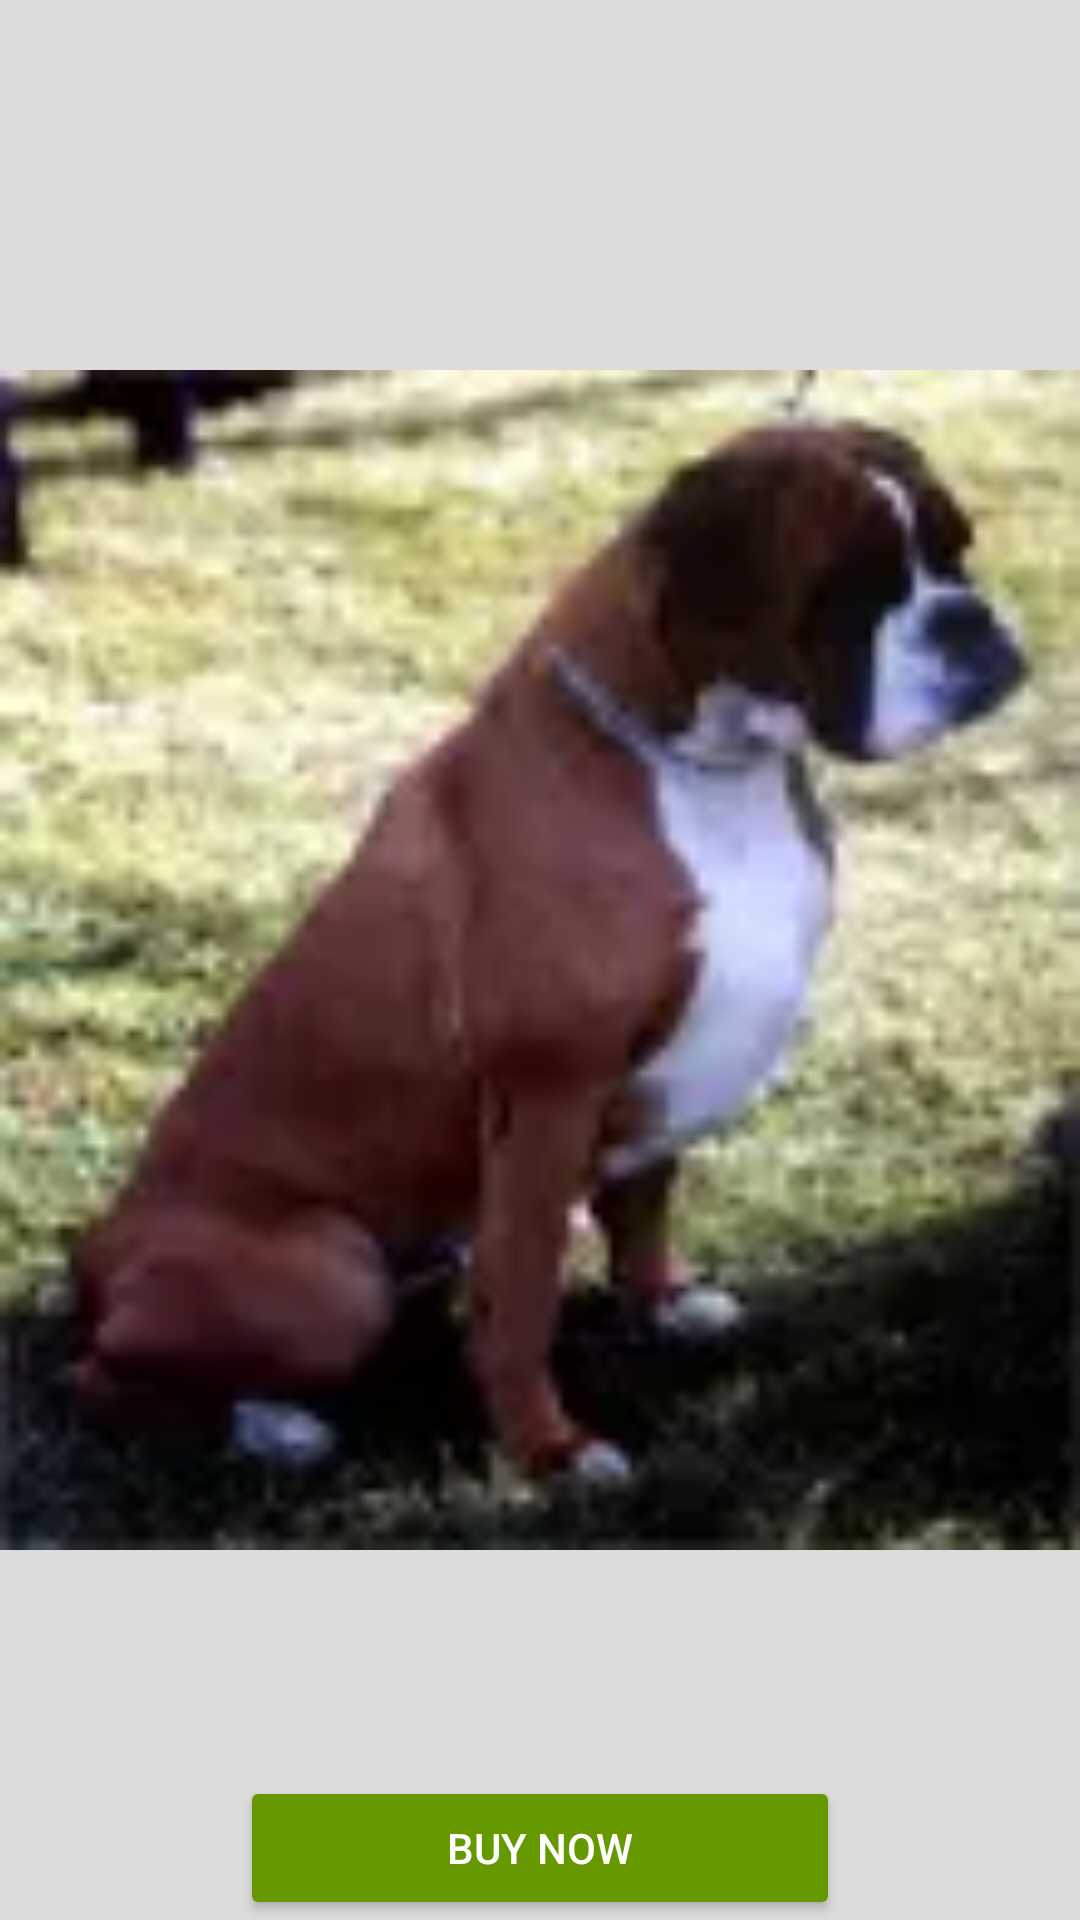

The Android layout XML behind this screen, and the referenced resources:
<!-- AndroidManifest.xml: application theme AppTheme -->
<!-- res/layout/content_in_dress.xml -->
<?xml version="1.0" encoding="utf-8"?>
<RelativeLayout xmlns:android="http://schemas.android.com/apk/res/android"
    xmlns:app="http://schemas.android.com/apk/res-auto"
    xmlns:tools="http://schemas.android.com/tools"
    android:layout_width="match_parent"
    android:layout_height="match_parent"
    android:paddingBottom="@dimen/activity_vertical_margin"
    android:paddingLeft="@dimen/activity_horizontal_margin"
    android:paddingRight="@dimen/activity_horizontal_margin"
    android:paddingTop="@dimen/activity_vertical_margin"

    android:layout_alignParentTop="true"

    tools:context="com.amargodigits.example.chuchundra.InDressActivity"
    tools:showIn="@layout/activity_in_dress"
    >

    

    <ImageView
        android:contentDescription="@string/dog_no_dress"
        android:id="@+id/imgDogNoDress"
        android:layout_alignParentTop="true"
        android:layout_width="match_parent"
        android:layout_height="match_parent"
        android:src="@drawable/bokser"
        android:visibility="visible" />

    <ImageView
        android:id="@+id/imgDogInDress"
        android:layout_width="match_parent"
        android:layout_height="match_parent"
        android:layout_alignParentTop="true"
        android:contentDescription="@string/dog_in_dress"
        android:src="@drawable/amstaf_azzurro"
        android:visibility="invisible" />

    <Button
        android:id="@+id/BuyBtn"
        android:layout_width="200dp"
        android:layout_height="wrap_content"
        android:layout_alignParentBottom="true"
        android:layout_centerHorizontal="true"
        android:text="@string/buy"
        android:visibility="visible"
        android:padding="0dp"
        />
</RelativeLayout>
<!-- res/layout/activity_in_dress.xml (included above) -->
<?xml version="1.0" encoding="utf-8"?>
<android.support.design.widget.CoordinatorLayout xmlns:android="http://schemas.android.com/apk/res/android"
    xmlns:app="http://schemas.android.com/apk/res-auto"
    xmlns:tools="http://schemas.android.com/tools"
    android:layout_width="match_parent"
    android:layout_height="match_parent"
    android:fitsSystemWindows="true"
    tools:context="com.amargodigits.example.chuchundra.InDressActivity">

    <android.support.design.widget.AppBarLayout
        android:layout_width="match_parent"
        android:layout_height="wrap_content"
        android:theme="@style/AppTheme.AppBarOverlay"
        >

        <android.support.v7.widget.Toolbar
            android:id="@+id/toolbar"
            android:layout_width="match_parent"
            android:layout_height="?attr/actionBarSize"
            android:background="@android:color/holo_green_dark"
            app:popupTheme="@style/AppTheme.PopupOverlay" />

    </android.support.design.widget.AppBarLayout>

    <include layout="@layout/content_in_dress" />

    <android.support.design.widget.FloatingActionButton
        android:id="@+id/fab"
        android:layout_width="wrap_content"
        android:layout_height="wrap_content"
        android:layout_gravity="bottom|end"
        android:layout_margin="@dimen/fab_margin"
        android:src="@drawable/chu_cut_alpha"
        app:backgroundTint="@android:color/holo_orange_dark" />

</android.support.design.widget.CoordinatorLayout>
<!-- resources referenced by this layout -->
<resources>
  <!-- drawable amstaf_azzurro: webp bitmap (drawable, 27110 bytes) -->
  <!-- drawable bokser: webp bitmap (drawable, 3646 bytes) -->
  <!-- drawable chu_cut_alpha: png bitmap (drawable, 719 bytes) -->
  <string name="buy">Buy now</string>
  <string name="dog_in_dress">Dog in dress</string>
  <string name="dog_no_dress">Dog no dress</string>
  <style name="AppTheme.AppBarOverlay" parent="ThemeOverlay.AppCompat.Dark.ActionBar" />
  <style name="AppTheme.PopupOverlay" parent="ThemeOverlay.AppCompat.Light" />
  <style name="AppTheme" parent="Theme.AppCompat.Light.DarkActionBar">
          
          <item name="colorPrimary">@color/colorPrimary</item>
          <item name="colorPrimaryDark">@color/very_top_color</item>
          <item name="colorAccent">@color/colorAccent</item>
          <item name="android:windowBackground">@color/background</item>
          <item name="colorButtonNormal">@color/button_color</item>
          <item name="android:textAppearanceButton">@style/TextAppearance.AppCompat.Button.Custom</item>
      </style>
  <color name="colorPrimary">@android:color/holo_green_dark</color>
  <color name="very_top_color">@android:color/holo_green_dark</color>
  <color name="colorAccent">#40FF81</color>
  <color name="background">#DCDCDC </color>
  <color name="button_color">@android:color/holo_green_dark</color>
  <style name="TextAppearance.AppCompat.Button.Custom">
          <item name="android:textColor">@color/button_text_color</item>
      </style>
  <color name="button_text_color">#FFFFFF</color>
</resources>
